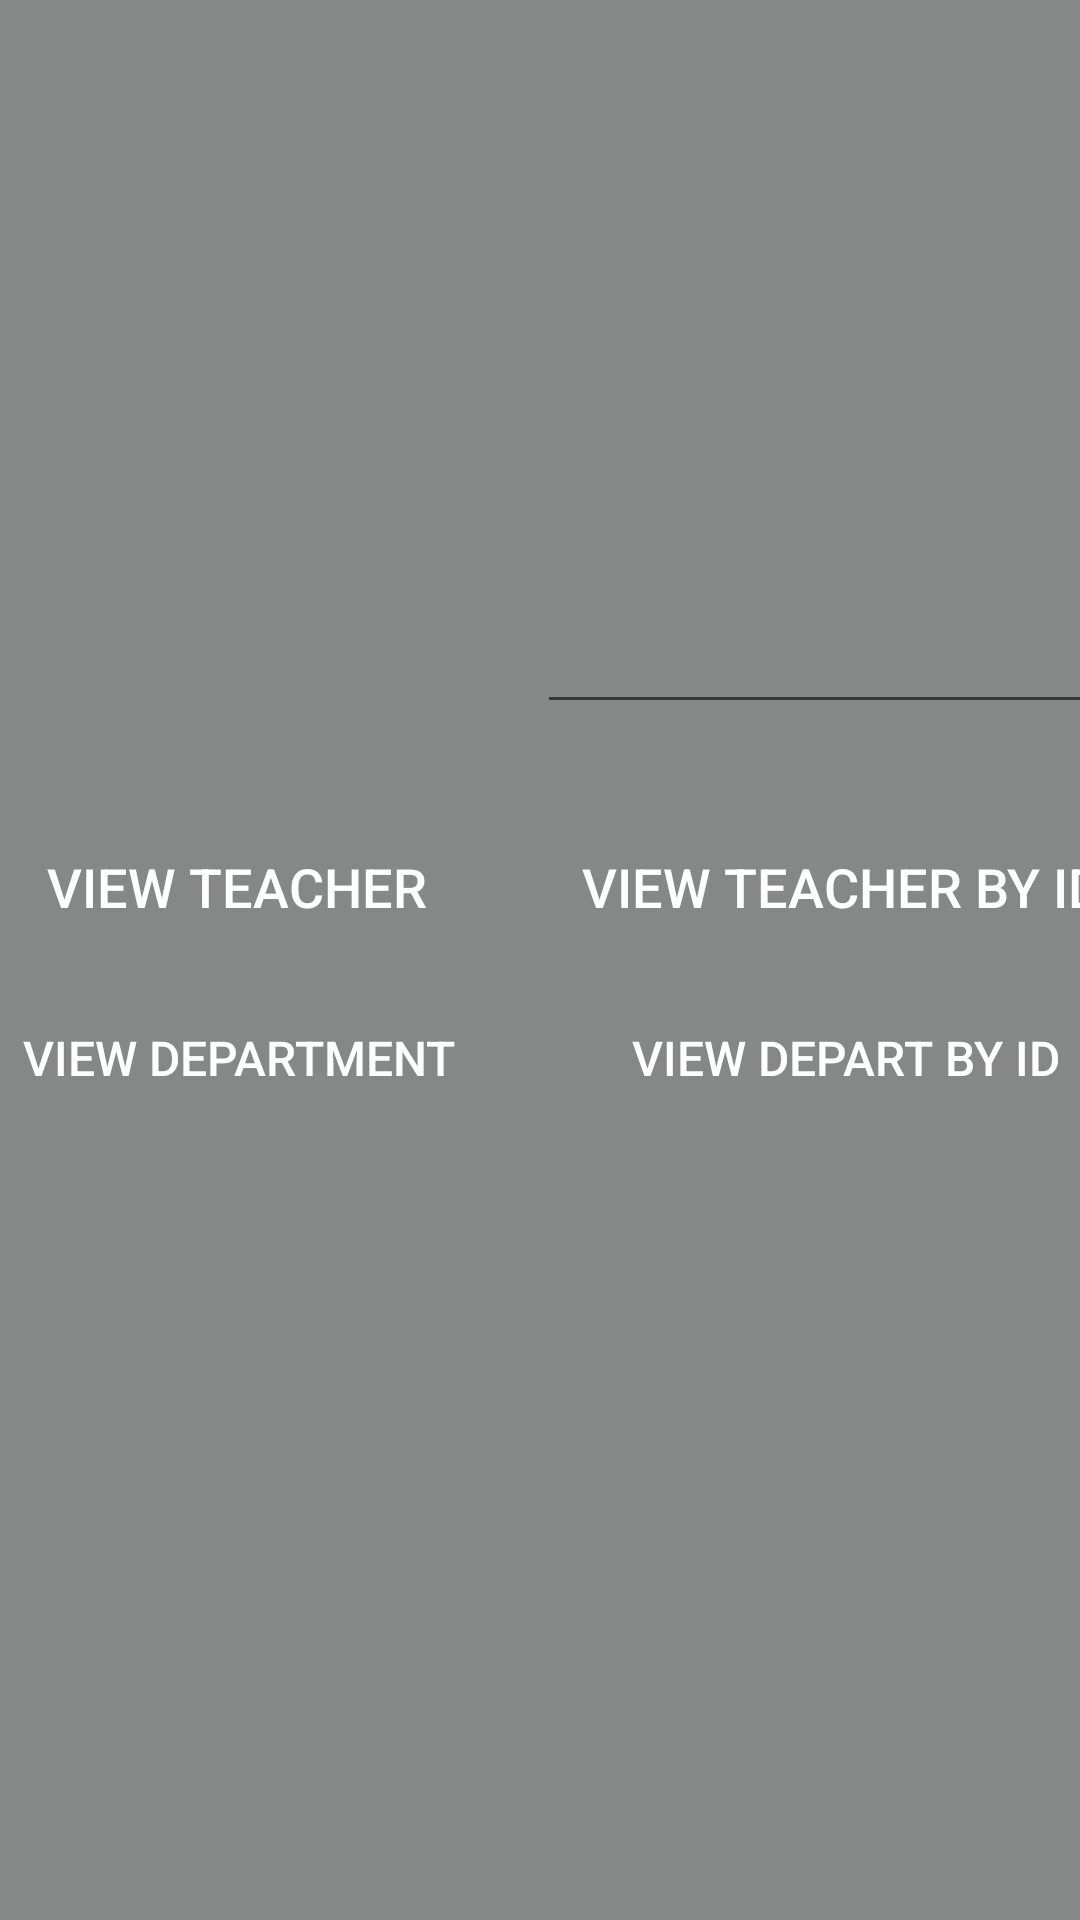

Write the Android layout XML for this screen, with the resource values it uses.
<!-- AndroidManifest.xml: application theme Theme.TeacherManagementSystem -->
<!-- res/layout/activity_view_teacher.xml -->
<?xml version="1.0" encoding="utf-8"?>
<androidx.constraintlayout.widget.ConstraintLayout xmlns:android="http://schemas.android.com/apk/res/android"
    xmlns:app="http://schemas.android.com/apk/res-auto"
    xmlns:tools="http://schemas.android.com/tools"
    android:layout_width="match_parent"
    android:layout_height="match_parent"
    android:background="@color/background"
    tools:context=".ViewTeacher">

    <LinearLayout
        android:id="@+id/linearLayout10"
        android:layout_width="404dp"
        android:layout_height="47dp"
        android:layout_marginTop="200dp"
        android:orientation="vertical"
        app:layout_constraintEnd_toEndOf="parent"
        app:layout_constraintStart_toStartOf="parent"
        app:layout_constraintTop_toTopOf="parent">

        <LinearLayout
            android:layout_width="match_parent"
            android:layout_height="match_parent"
            android:orientation="horizontal">

            <TextView
                android:layout_width="207dp"
                android:layout_height="35dp"
                android:layout_weight="1"
                android:text="@string/id"
                android:textColor="@color/white"
                android:textSize="20sp"
                android:textStyle="bold" />

            <EditText
                android:id="@+id/viewId"
                android:layout_width="wrap_content"
                android:layout_height="wrap_content"
                android:layout_weight="1"
                android:ems="10"
                android:inputType="number" />
        </LinearLayout>
    </LinearLayout>

    <LinearLayout
        android:id="@+id/linearLayout11"
        android:layout_width="404dp"
        android:layout_height="47dp"
        android:layout_marginTop="25dp"
        android:orientation="vertical"
        app:layout_constraintEnd_toEndOf="parent"
        app:layout_constraintStart_toStartOf="parent"
        app:layout_constraintTop_toBottomOf="@+id/linearLayout10">

        <LinearLayout
            android:layout_width="match_parent"
            android:layout_height="match_parent"
            android:orientation="horizontal">

            <Button
                android:id="@+id/viewAll"
                android:layout_width="203dp"
                android:layout_height="match_parent"
                android:layout_weight="1"
                android:background="@drawable/custom_button"
                android:backgroundTint="@color/view_all"
                android:onClick="viewAll"
                android:text="@string/view_all"
                android:textColor="@color/white"
                android:textSize="18sp" />

            <Button
                android:id="@+id/viewById"
                android:layout_width="203dp"
                android:layout_height="match_parent"
                android:background="@drawable/custom_button"
                android:backgroundTint="@color/view_by_id"
                android:onClick="viewById"
                android:text="@string/view_by_id"
                android:textColor="@color/white"
                android:textSize="18sp" />
        </LinearLayout>
    </LinearLayout>

    <LinearLayout
        android:id="@+id/linearLayout121"
        android:layout_width="404dp"
        android:layout_height="47dp"
        android:layout_marginTop="10dp"
        android:orientation="horizontal"
        app:layout_constraintEnd_toEndOf="parent"
        app:layout_constraintStart_toStartOf="parent"
        app:layout_constraintTop_toBottomOf="@+id/linearLayout11">

        <LinearLayout
            android:layout_width="match_parent"
            android:layout_height="match_parent"
            android:orientation="horizontal">

            <Button
                android:id="@+id/view_all_department"
                android:layout_width="203dp"
                android:layout_height="match_parent"
                android:background="@drawable/custom_button"
                android:backgroundTint="@color/view_all"
                android:onClick="back"
                android:text="@string/view_all_department"
                android:textColor="@color/white"
                android:textSize="16sp" />

            <Button
                android:id="@+id/view_department_by_id"
                android:layout_width="match_parent"
                android:layout_height="match_parent"
                android:background="@drawable/custom_button"
                android:backgroundTint="@color/view_by_id"
                android:text="@string/view_department_by_id"
                android:textColor="@color/white"
                android:textSize="16sp" />
        </LinearLayout>
    </LinearLayout>

    <LinearLayout
        android:id="@+id/linearLayout12"
        android:layout_width="404dp"
        android:layout_height="47dp"
        android:layout_marginTop="100dp"
        android:layout_marginBottom="294dp"
        android:orientation="horizontal"
        app:layout_constraintBottom_toBottomOf="parent"
        app:layout_constraintEnd_toEndOf="parent"
        app:layout_constraintStart_toStartOf="parent"
        app:layout_constraintTop_toBottomOf="@+id/linearLayout121">

        <Button
            android:id="@+id/back"
            android:layout_width="match_parent"
            android:layout_height="match_parent"
            android:background="@drawable/custom_button"
            android:backgroundTint="@color/cancel"
            android:onClick="back"
            android:text="@string/back"
            android:textColor="@color/white"
            android:textSize="24sp" />
    </LinearLayout>

</androidx.constraintlayout.widget.ConstraintLayout>
<!-- resources referenced by this layout -->
<resources>
  <color name="background">#868888</color>
  <color name="cancel">#E3403B</color>
  <color name="view_all">#0398A5</color>
  <color name="view_by_id">#5BDAF1</color>
  <color name="white">#FFFFFFFF</color>
  <string name="back">CANCEL</string>
  <string name="id">ID</string>
  <string name="view_all">VIEW TEACHER</string>
  <string name="view_all_department">VIEW DEPARTMENT</string>
  <string name="view_by_id">VIEW TEACHER BY ID</string>
  <string name="view_department_by_id">VIEW DEPART BY ID</string>
  <style name="Theme.TeacherManagementSystem" parent="Theme.AppCompat.Light.DarkActionBar">
          
          <item name="colorPrimary">@color/purple_500</item>
          <item name="colorPrimaryVariant">@color/purple_700</item>
          <item name="colorOnPrimary">@color/white</item>
          
          <item name="colorSecondary">@color/teal_200</item>
          <item name="colorSecondaryVariant">@color/teal_700</item>
          <item name="colorOnSecondary">@color/black</item>
          
          <item name="android:statusBarColor" tools:targetApi="l">?attr/colorPrimaryVariant</item>
          
      </style>
  <color name="purple_500">#FF6200EE</color>
  <color name="purple_700">#FF3700B3</color>
  <color name="teal_200">#FF03DAC5</color>
  <color name="teal_700">#FF018786</color>
  <color name="black">#FF000000</color>
</resources>
